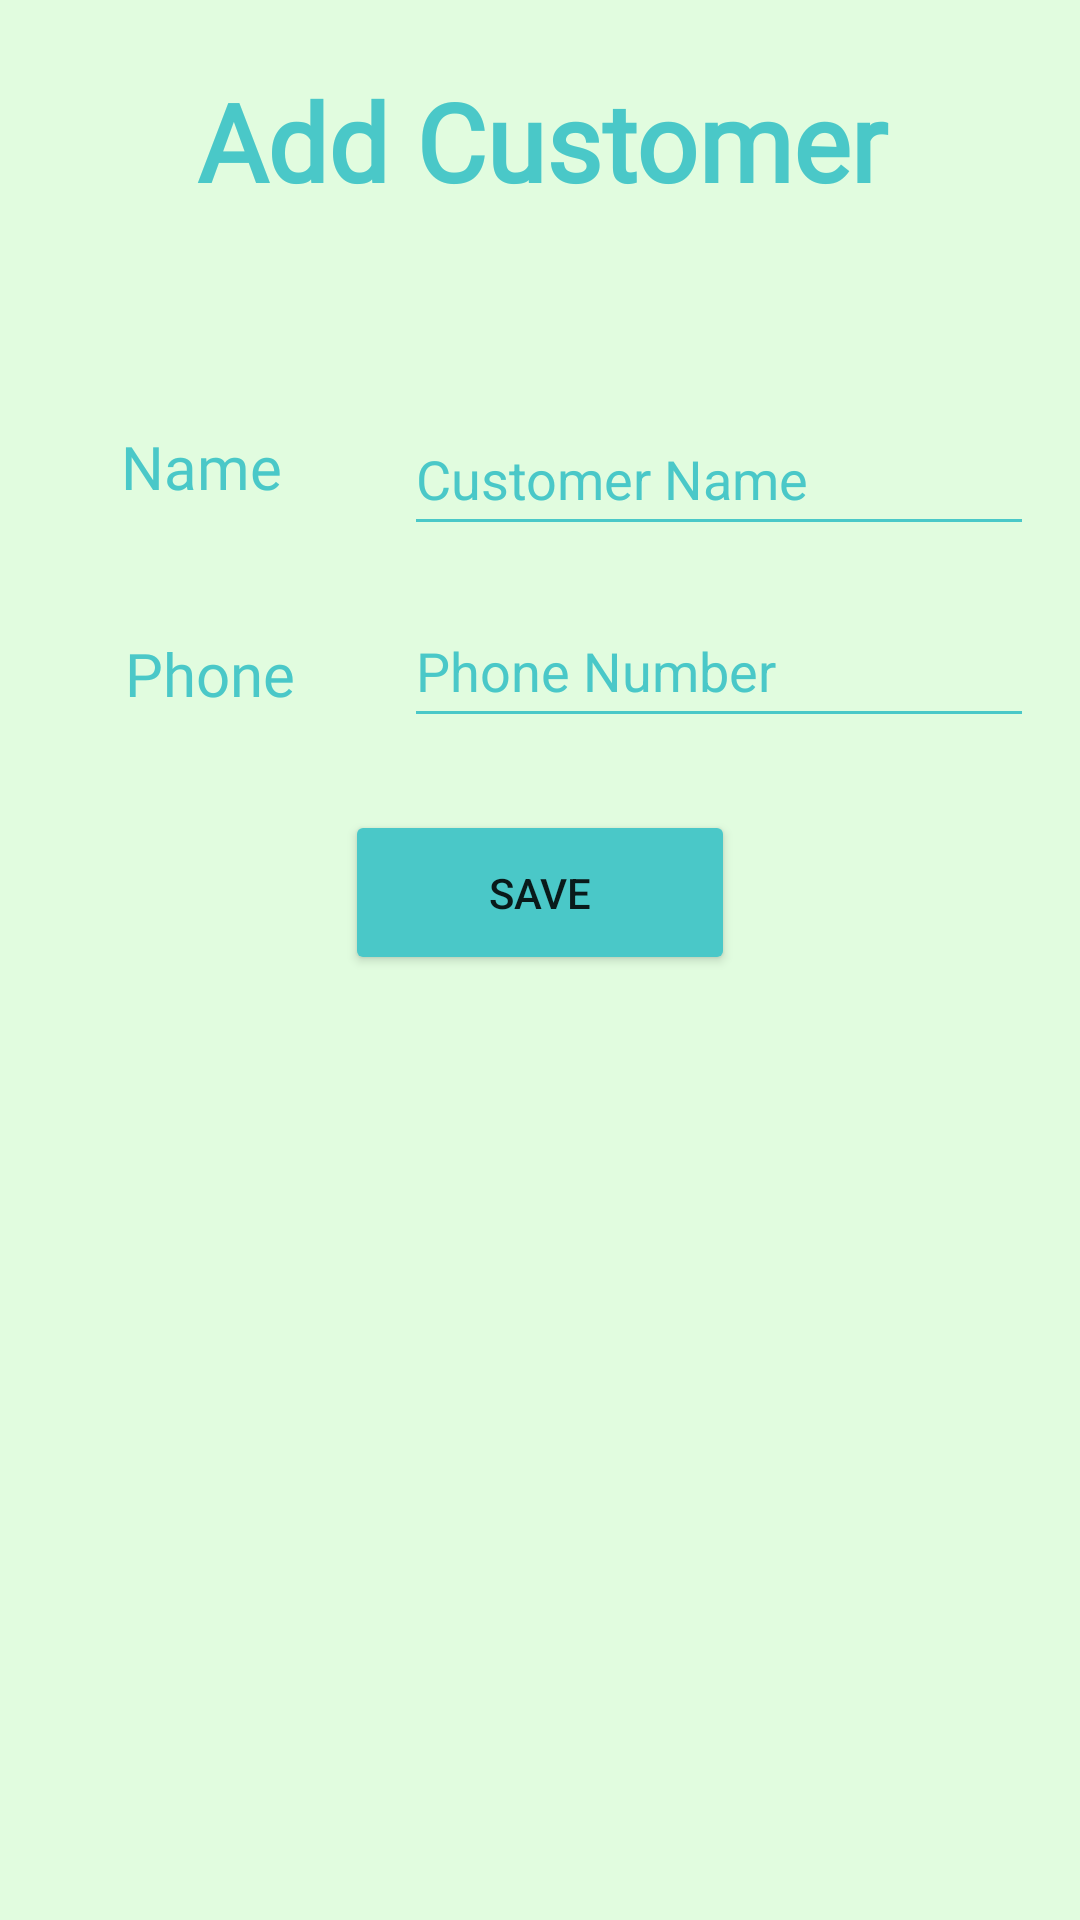

This screen was rendered from an Android layout file. Write that file and the resources it references.
<!-- AndroidManifest.xml: application theme Theme.CreditManagement -->
<!-- res/layout/activity_add_customer.xml -->
<?xml version="1.0" encoding="utf-8"?>
<androidx.constraintlayout.widget.ConstraintLayout xmlns:android="http://schemas.android.com/apk/res/android"
    xmlns:app="http://schemas.android.com/apk/res-auto"
    xmlns:tools="http://schemas.android.com/tools"
    android:layout_width="match_parent"
    android:layout_height="match_parent"
    android:background="#E1FCDF"
    tools:context=".AddCustomer">

    <TextView
        android:id="@+id/textView2"
        android:layout_width="379dp"
        android:layout_height="62dp"
        android:layout_marginTop="16dp"
        android:fontFamily="@font/acme"
        android:gravity="center"
        android:text="Add Customer"
        android:textColor="#4AC8C8"
        android:textSize="36sp"
        android:textStyle="bold"
        app:layout_constraintEnd_toEndOf="parent"
        app:layout_constraintStart_toStartOf="parent"
        app:layout_constraintTop_toTopOf="parent" />

    <TextView
        android:id="@+id/textView3"
        android:layout_width="78dp"
        android:layout_height="37dp"
        android:layout_marginTop="64dp"
        android:fontFamily="@font/baloo"
        android:text="Name"
        android:textColor="#4AC8C8"
        android:textSize="20sp"
        app:layout_constraintEnd_toEndOf="parent"
        app:layout_constraintHorizontal_bias="0.143"
        app:layout_constraintStart_toStartOf="parent"
        app:layout_constraintTop_toBottomOf="@+id/textView2" />

    <TextView
        android:id="@+id/textView5"
        android:layout_width="78dp"
        android:layout_height="37dp"
        android:layout_marginTop="32dp"
        android:fontFamily="@font/baloo"
        android:text="Phone"
        android:textColor="#4AC8C8"
        android:textSize="20sp"
        app:layout_constraintEnd_toEndOf="parent"
        app:layout_constraintHorizontal_bias="0.148"
        app:layout_constraintStart_toStartOf="parent"
        app:layout_constraintTop_toBottomOf="@+id/textView3" />

    <EditText
        android:id="@+id/name_txt"
        android:layout_width="wrap_content"
        android:layout_height="wrap_content"
        android:layout_marginTop="56dp"
        android:backgroundTint="#4AC8C8"
        android:ems="10"
        android:hint="Customer Name"
        android:inputType="textPersonName"
        android:minWidth="48dp"
        android:minHeight="48dp"
        android:textColor="#309797"
        android:textColorHighlight="#FFFFFF"
        android:textColorHint="#4AC8C8"
        app:layout_constraintEnd_toEndOf="parent"
        app:layout_constraintHorizontal_bias="0.517"
        app:layout_constraintStart_toEndOf="@+id/textView3"
        app:layout_constraintTop_toBottomOf="@+id/textView2" />

    <EditText
        android:id="@+id/cphone_txt"
        android:layout_width="wrap_content"
        android:layout_height="wrap_content"
        android:layout_marginTop="16dp"
        android:backgroundTint="#4AC8C8"
        android:ems="10"
        android:hint="Phone Number"
        android:inputType="phone"
        android:minWidth="48dp"
        android:minHeight="48dp"
        android:textColor="#309797"
        android:textColorHighlight="#FFFFFF"
        android:textColorHint="#4AC8C8"
        app:layout_constraintEnd_toEndOf="parent"
        app:layout_constraintHorizontal_bias="0.517"
        app:layout_constraintStart_toEndOf="@+id/textView3"
        app:layout_constraintTop_toBottomOf="@+id/name_txt" />

    <Button
        android:id="@+id/save_btn"
        android:layout_width="130dp"
        android:layout_height="55dp"
        android:layout_marginTop="24dp"
        android:backgroundTint="#4AC8C8"
        android:text="Save"
        app:layout_constraintEnd_toEndOf="parent"
        app:layout_constraintHorizontal_bias="0.5"
        app:layout_constraintStart_toStartOf="parent"
        app:layout_constraintTop_toBottomOf="@+id/cphone_txt" />

</androidx.constraintlayout.widget.ConstraintLayout>
<!-- resources referenced by this layout -->
<resources>
  <style name="Theme.CreditManagement" parent="Theme.MaterialComponents.DayNight.DarkActionBar">
          
          <item name="colorPrimary">@color/purple_500</item>
          <item name="colorPrimaryVariant">@color/purple_700</item>
          <item name="colorOnPrimary">@color/white</item>
          
          <item name="colorSecondary">@color/teal_200</item>
          <item name="colorSecondaryVariant">@color/teal_700</item>
          <item name="colorOnSecondary">@color/black</item>
          
          <item name="android:statusBarColor">?attr/colorPrimaryVariant</item>
          
      </style>
  <color name="purple_500">#FF6200EE</color>
  <color name="purple_700">#FF3700B3</color>
  <color name="white">#FFFFFFFF</color>
  <color name="teal_200">#FF03DAC5</color>
  <color name="teal_700">#FF018786</color>
  <color name="black">#FF000000</color>
</resources>
